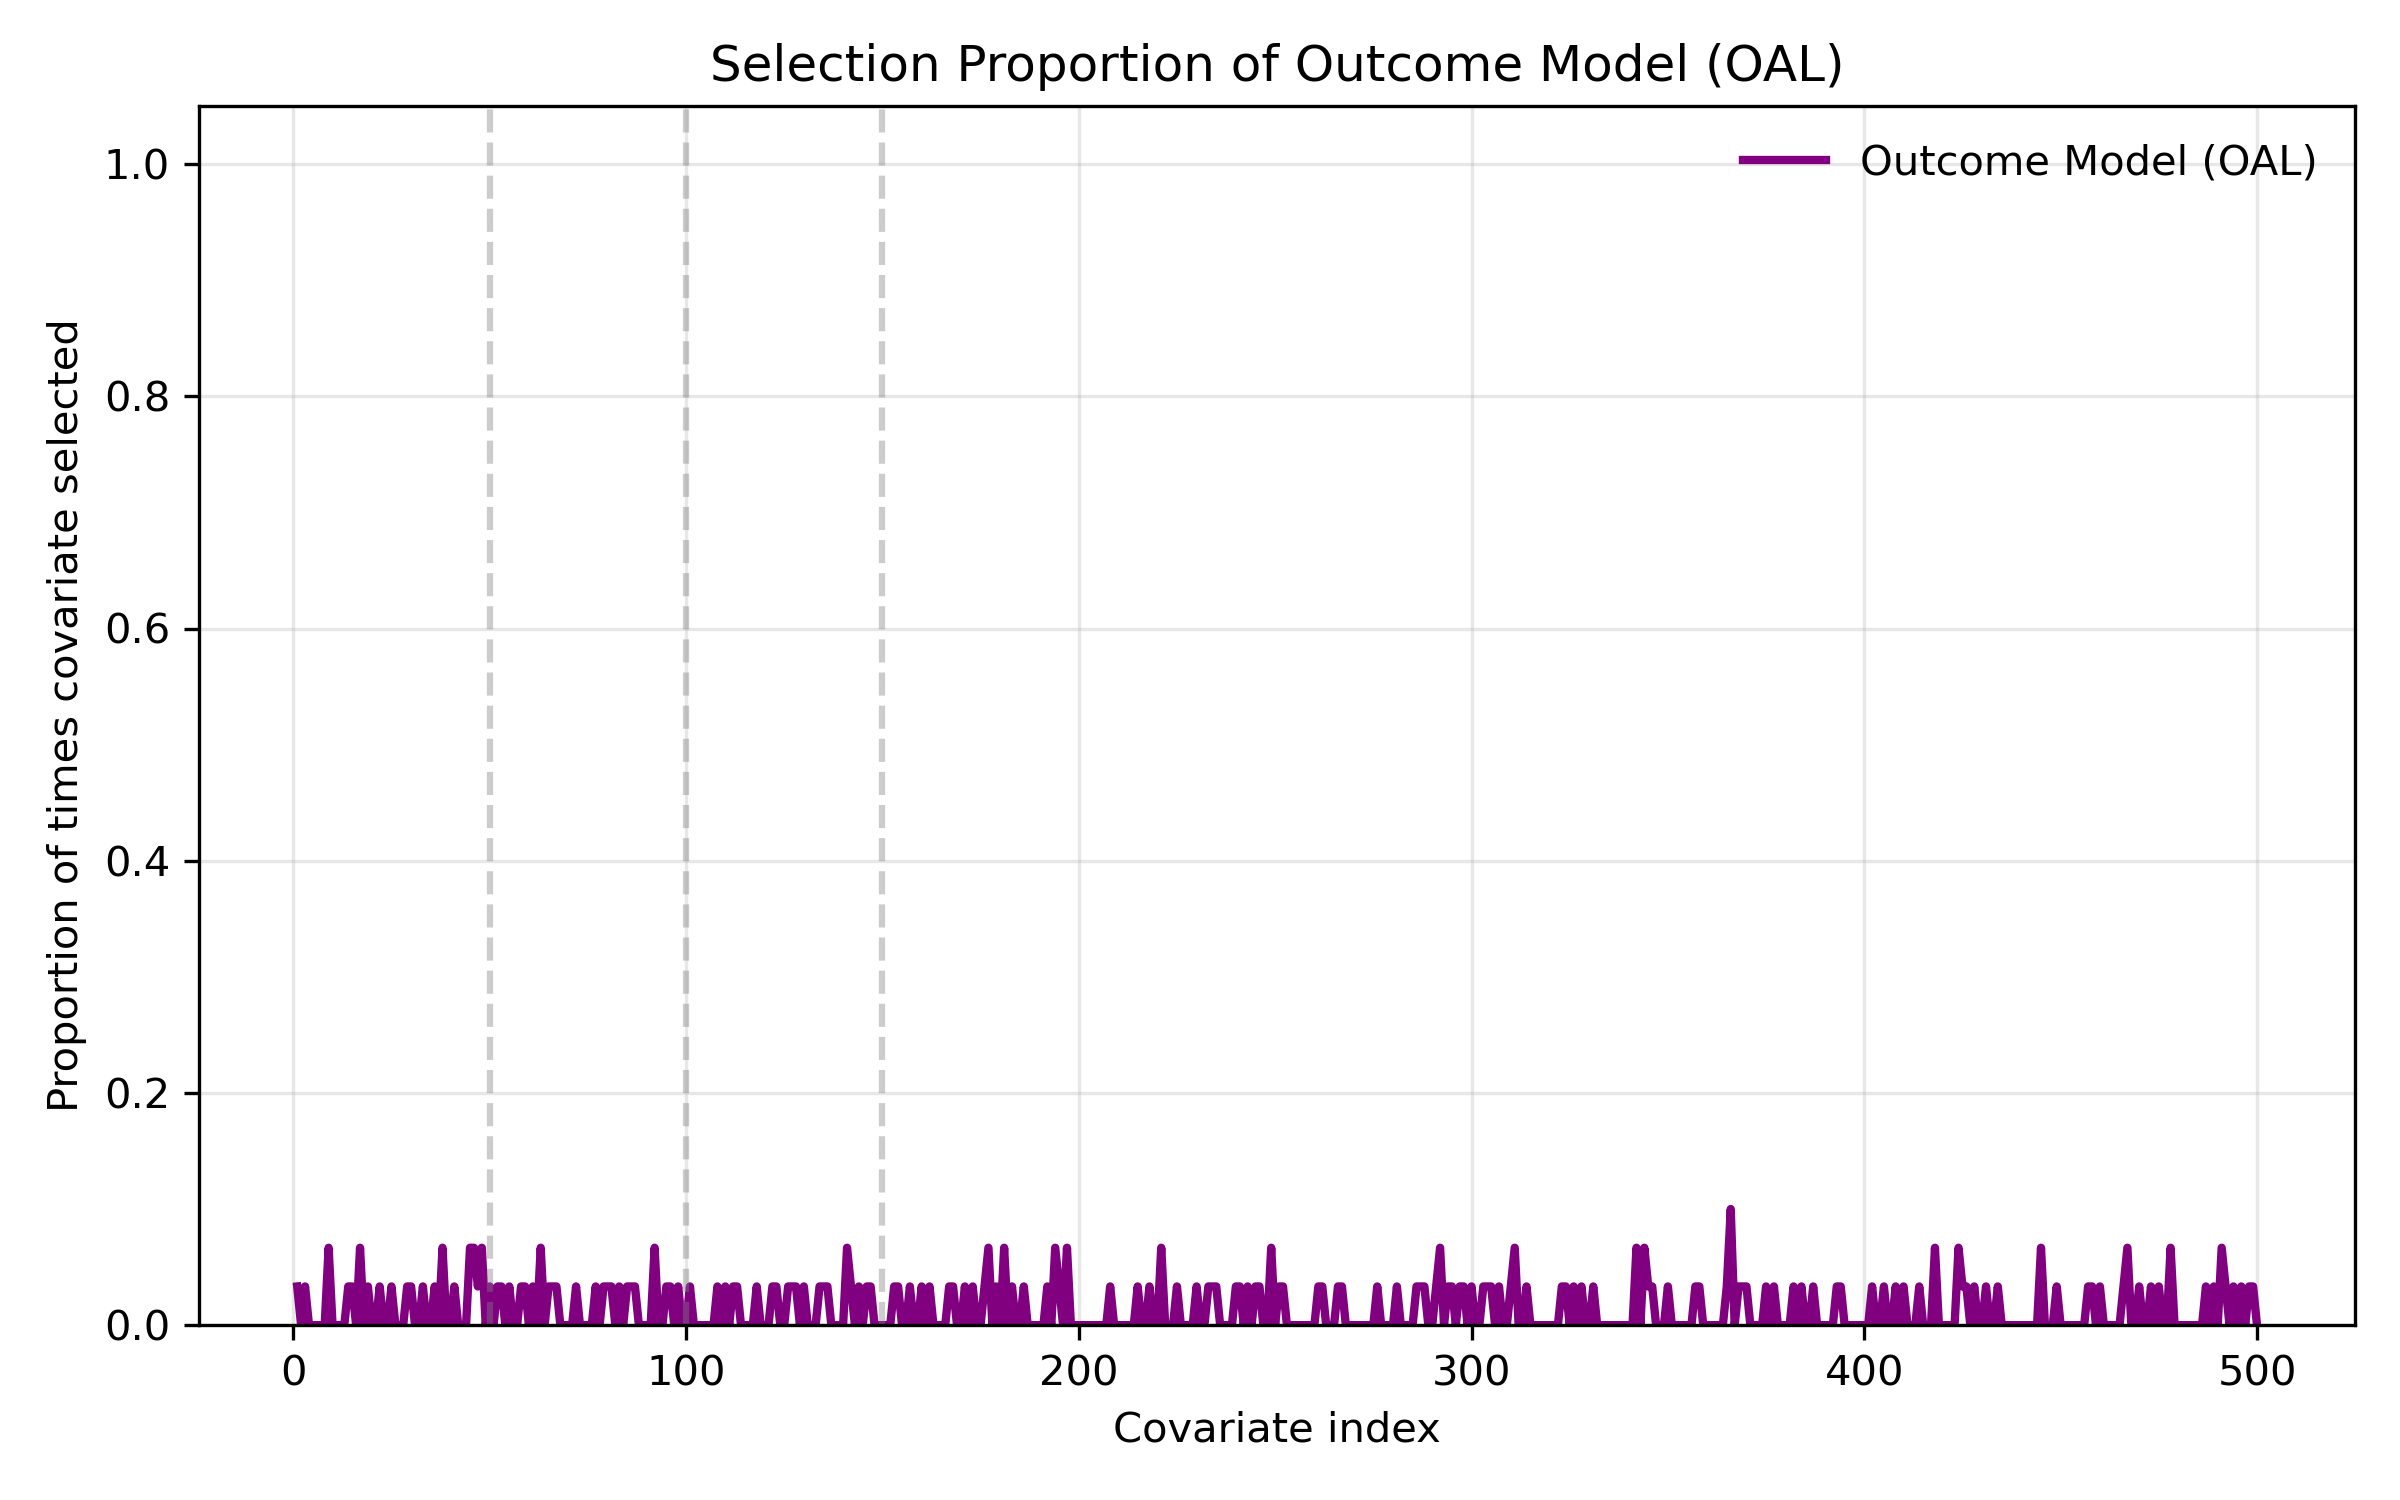

Data behind this chart, as committed beside it:
covariate_index, selection_proportion
1, 0.03333
2, 0.0
3, 0.03333
4, 0.0
5, 0.0
6, 0.0
7, 0.0
8, 0.0
9, 0.06667
10, 0.0
11, 0.0
12, 0.0
13, 0.0
14, 0.03333
15, 0.03333
16, 0.0
17, 0.06667
18, 0.0
19, 0.03333
20, 0.0
21, 0.0
22, 0.03333
23, 0.0
24, 0.0
25, 0.03333
26, 0.0
27, 0.0
28, 0.0
29, 0.03333
30, 0.03333
31, 0.0
32, 0.0
33, 0.03333
34, 0.0
35, 0.0
36, 0.03333
37, 0.0
38, 0.06667
39, 0.0
40, 0.0
41, 0.03333
42, 0.0
43, 0.0
44, 0.0
45, 0.06667
46, 0.06667
47, 0.03333
48, 0.06667
49, 0.0
50, 0.03333
51, 0.0
52, 0.03333
53, 0.03333
54, 0.0
55, 0.03333
56, 0.0
57, 0.0
58, 0.03333
59, 0.03333
60, 0.0
... 440 more rows
